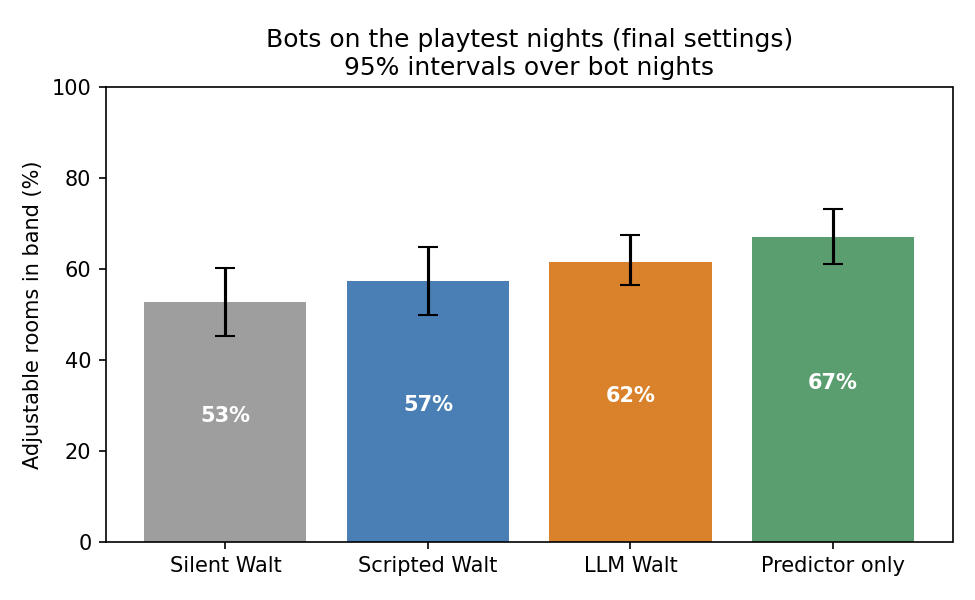

The table this chart was drawn from, first rows:
version, adjustable_in_band, ci_low, ci_high, fights_in_band, activities_in_band, too_easy, too_hard, weakness_found_listen, rooms, nights
silent, 0.5278, 0.4537, 0.6019, 0.642, 0.1852, 0.3102, 0.162, 0.1944, 216, 54
scripted, 0.5741, 0.5, 0.6481, 0.6358, 0.3889, 0.3287, 0.09722, 0.8889, 216, 54
llm, 0.615, 0.5648, 0.6759, 0.7375, 0.2453, 0.2488, 0.1362, 0.75, 213, 54
predictor, 0.6713, 0.6111, 0.7315, 0.7531, 0.4259, 0.1852, 0.1435, 0.9444, 216, 54
